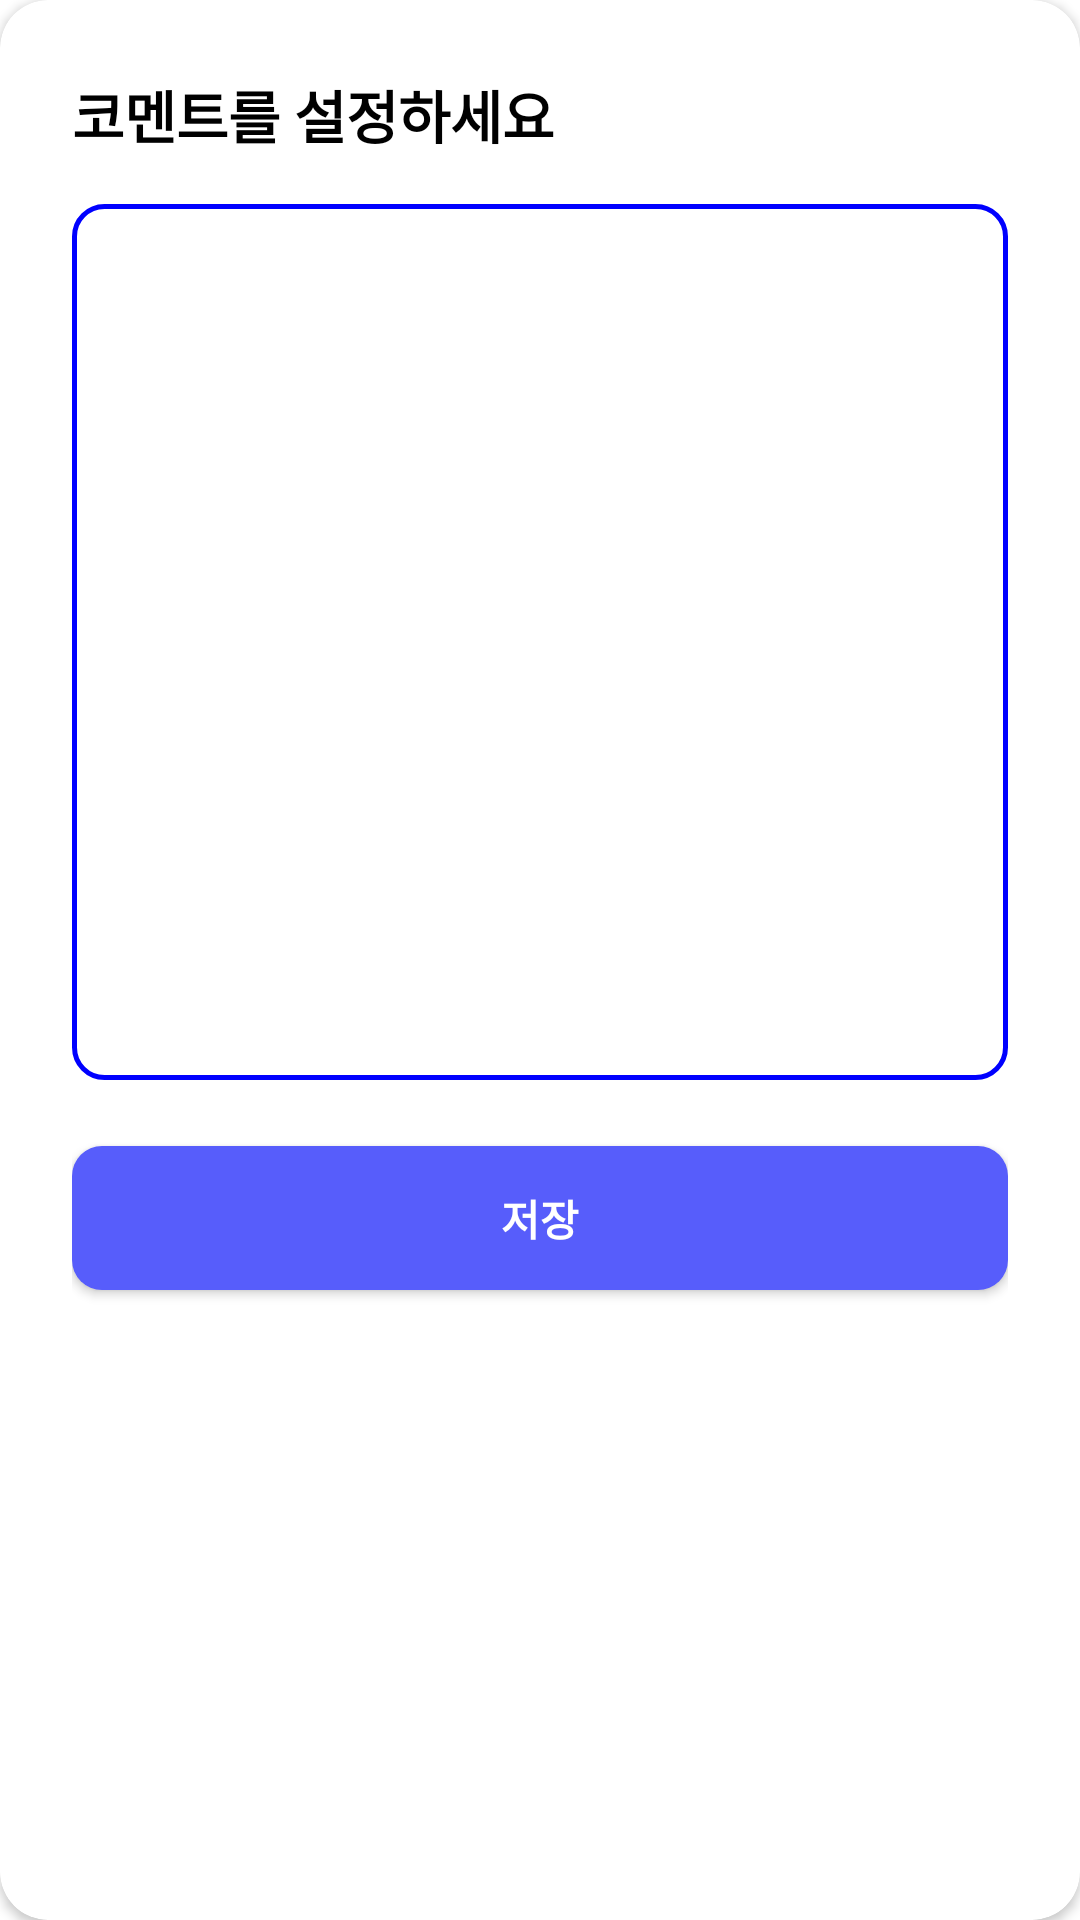

The Android layout XML behind this screen, and the referenced resources:
<!-- AndroidManifest.xml: application theme Theme.TOT -->
<!-- res/layout/dialog_edit_comment.xml -->
<androidx.cardview.widget.CardView xmlns:android="http://schemas.android.com/apk/res/android"
    xmlns:app="http://schemas.android.com/apk/res-auto"
    android:layout_width="327dp"
    android:layout_height="452dp"
    app:cardCornerRadius="16dp"
    android:background="@drawable/layout_style1">

    <LinearLayout
        android:layout_width="match_parent"
        android:layout_height="match_parent"
        android:padding="24dp"
        android:orientation="vertical">

        <TextView
            android:layout_width="match_parent"
            android:layout_height="wrap_content"
            android:text="코멘트를 설정하세요"
            android:textStyle="bold"
            android:textSize="19dp"
            android:textColor="@color/black"
            android:layout_marginBottom="16dp"/>

        <LinearLayout
            android:layout_width="match_parent"
            android:layout_height="292dp"
            android:layout_marginBottom="22dp"
            android:background="@drawable/button_style2"
            android:padding="12dp">

            <EditText
                android:id="@+id/et_comment"
                android:layout_width="match_parent"
                android:layout_height="match_parent"
                android:gravity="top|start"
                android:padding="8dp"
                android:background="@android:color/transparent"
                android:scrollbars="vertical"
                android:overScrollMode="always"
                android:maxLines="20"
                android:textColor="@color/black"
                android:textSize="16sp" />
        </LinearLayout>

        <Button
            android:id="@+id/btn_save_comment"
            android:layout_width="match_parent"
            android:layout_height="wrap_content"
            android:text="저장"
            android:textColor="@color/white"
            android:textStyle="bold"
            android:background="@drawable/button_style4" />

    </LinearLayout>
</androidx.cardview.widget.CardView>
<!-- resources referenced by this layout -->
<resources>
  <color name="black">#FF000000</color>
  <color name="white">#FFFFFFFF</color>
  <!-- drawable button_style2 (drawable) -->
  <?xml version="1.0" encoding="utf-8"?>
  <shape xmlns:android="http://schemas.android.com/apk/res/android">
      <corners android:radius="10dp"/>
      <solid android:color="@color/white"/>
      <stroke android:color="#0000ff" android:width="1.5dp"/>
  
  </shape>
  <!-- drawable button_style4 (drawable) -->
  <?xml version="1.0" encoding="utf-8"?>
  <shape xmlns:android="http://schemas.android.com/apk/res/android">
      <corners android:radius="10dp"/>
      <solid android:color="@color/app_primary_color"/>
  </shape>
  <!-- drawable layout_style1 (drawable) -->
  <?xml version="1.0" encoding="utf-8"?>
  <shape xmlns:android="http://schemas.android.com/apk/res/android"
      android:shape="rectangle">
      <solid android:color="#FFFFFFFF"/>
      <corners
          android:topLeftRadius="24dp"
          android:topRightRadius="24dp"
          android:bottomLeftRadius="0dp"
          android:bottomRightRadius="0dp"/>
  </shape>
  <style name="Theme.TOT" parent="Base.Theme.TOT" />
  <color name="app_primary_color">#575DFB</color>
  <style name="Base.Theme.TOT" parent="Theme.Material3.Light.NoActionBar">
          <item name="colorPrimary">@color/app_primary_color</item>
          <item name="colorPrimaryVariant">@color/app_primary_color</item>
          <item name="colorOnPrimary">@color/white</item>
          
          <item name="android:windowBackground">@color/white</item>
          <item name="android:colorBackground">@color/white</item>
      </style>
</resources>
